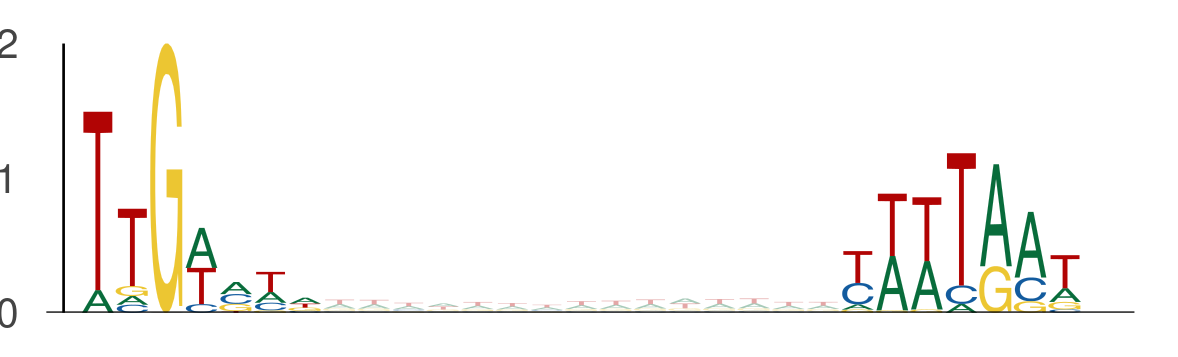

The table this chart was drawn from, first rows:
seq_index, start_position, end_position, is_reversed_complement
6818, 96, 103, 0
6818, 118, 125, 0
13949, 37, 44, 0
13949, 59, 66, 0
7885, 31, 38, 0
7885, 53, 60, 0
144, 23, 30, 0
144, 45, 52, 0
5565, 54, 61, 0
5565, 76, 83, 0
7314, 106, 113, 0
7314, 128, 135, 0
13158, 37, 44, 0
13158, 59, 66, 0
3139, 5, 12, 0
3139, 27, 34, 0
411, 28, 35, 0
411, 50, 57, 0
8475, 17, 24, 0
8475, 39, 46, 0
7646, 112, 119, 0
7646, 134, 141, 0
6269, 10, 17, 0
6269, 32, 39, 0
486, 110, 117, 0
486, 132, 139, 0
12806, 71, 78, 0
12806, 93, 100, 0
2128, 17, 24, 0
2128, 39, 46, 0
6288, 106, 113, 0
6288, 128, 135, 0
5910, 89, 96, 0
5910, 111, 118, 0
7583, 55, 62, 0
7583, 77, 84, 0
6989, 5, 12, 0
6989, 27, 34, 0
9863, 10, 17, 0
9863, 32, 39, 0
5446, 21, 28, 0
5446, 43, 50, 0
11454, 64, 71, 0
11454, 86, 93, 0
4477, 28, 35, 0
4477, 50, 57, 0
1580, 44, 51, 0
1580, 66, 73, 0
7988, 102, 109, 0
7988, 124, 131, 0
3624, 81, 88, 0
3624, 103, 110, 0
5674, 88, 95, 0
5674, 110, 117, 0
3900, 107, 114, 0
3900, 129, 136, 0
8932, 70, 77, 0
8932, 92, 99, 0
9211, 41, 48, 0
9211, 63, 70, 0
... 2,804 more rows
